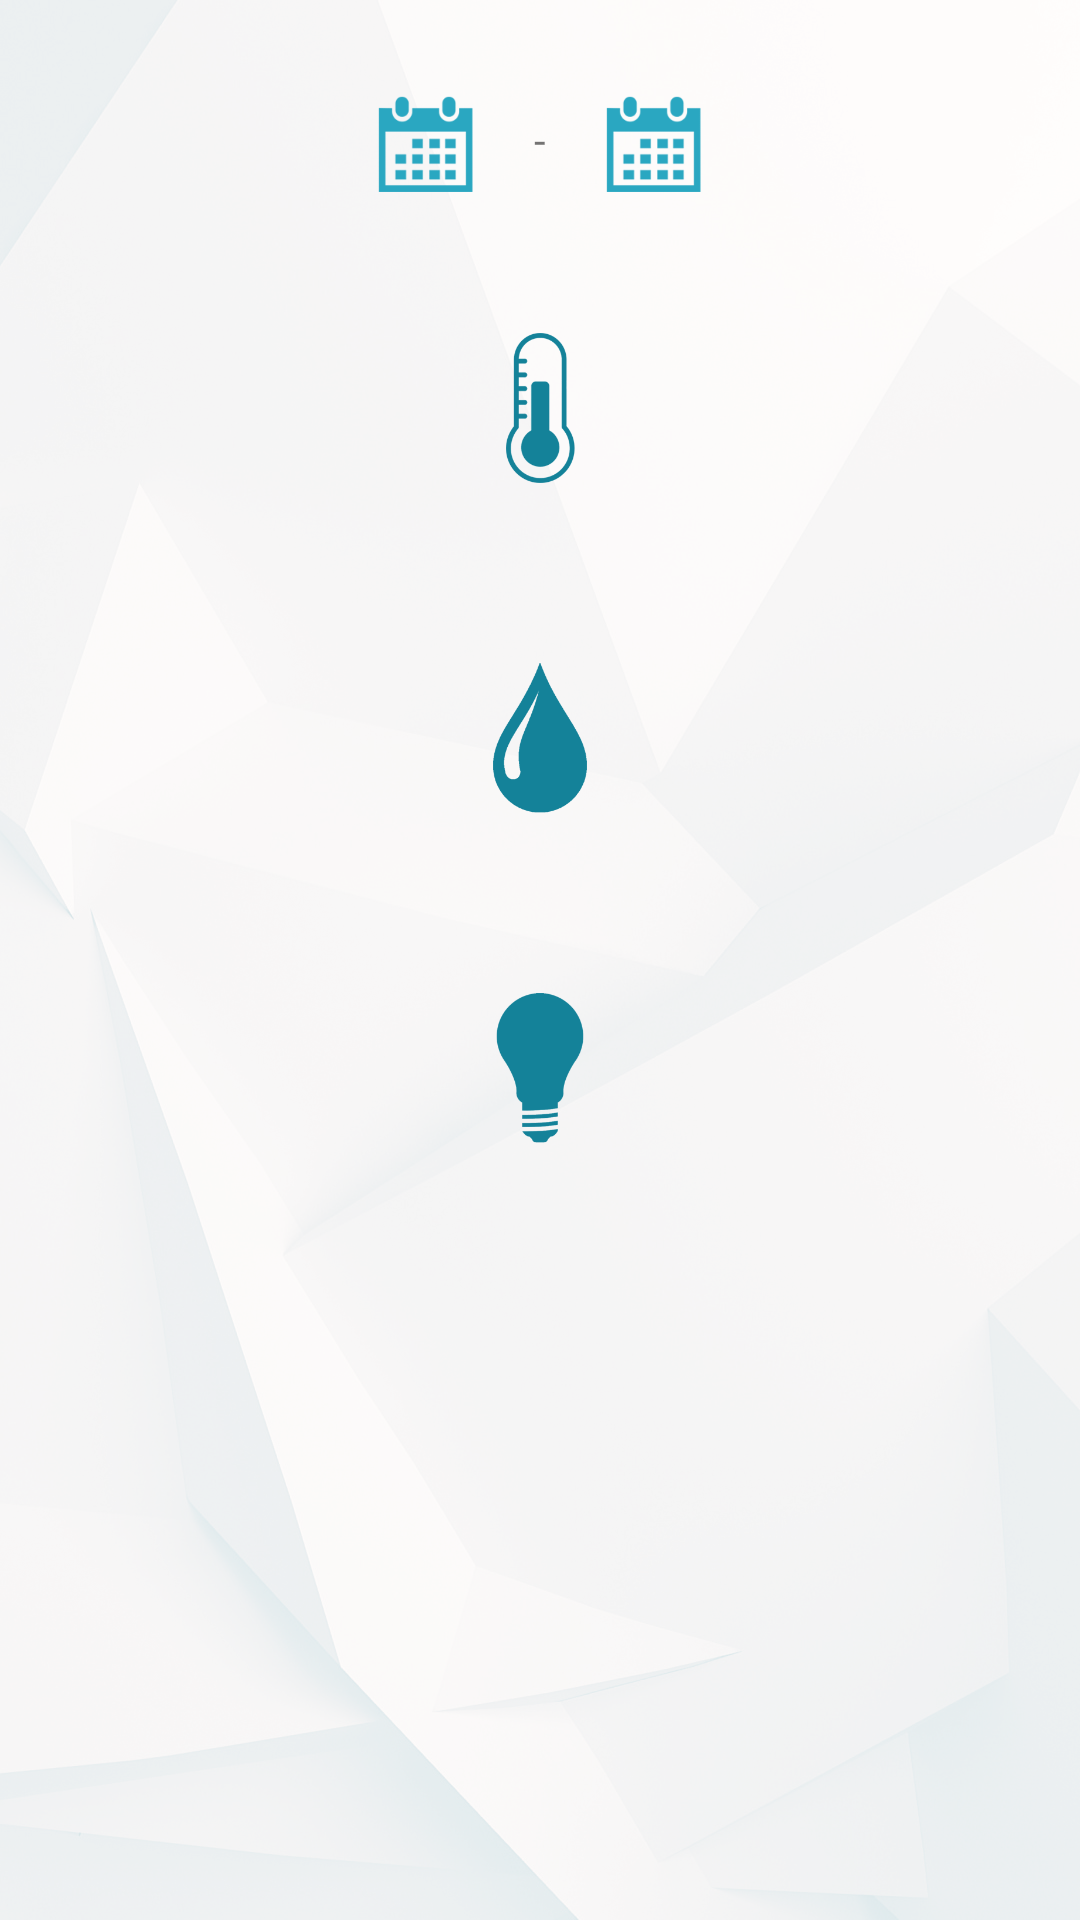

Layout XML and referenced resources for this Android screen:
<!-- AndroidManifest.xml: application theme AppTheme -->
<!-- res/layout/statistika.xml -->
<?xml version="1.0" encoding="utf-8"?>
<LinearLayout xmlns:android="http://schemas.android.com/apk/res/android"
    android:layout_width="fill_parent"
    android:layout_height="wrap_content"
    android:background="@drawable/bg"
    android:orientation="vertical"
    android:padding="2dp"
    >
<ScrollView
    android:layout_width="fill_parent"
    android:layout_height="wrap_content"
    >

<RelativeLayout
    android:layout_width="match_parent"
    android:layout_height="wrap_content"
    android:orientation="vertical"
    android:scrollbars="vertical"
   >

    <TextView
        android:text="-"
        android:layout_width="wrap_content"
        android:layout_height="wrap_content"
        android:layout_marginTop="35dp"
        android:layout_centerHorizontal="true"
        android:id="@+id/datumdo"
        android:layout_marginLeft="10dp"
        android:layout_marginRight="10dp"
        />

    <TextView

        android:layout_width="wrap_content"
        android:layout_height="wrap_content"
        android:id="@+id/pocetni"
        android:layout_toLeftOf="@id/datumdo"
        android:layout_marginTop="32dp"
        android:layout_marginLeft="10dp"
        android:textSize="20sp"
        />

    <TextView

        android:layout_width="wrap_content"
        android:layout_height="wrap_content"
        android:id="@+id/zavrsni"
        android:layout_toRightOf="@id/datumdo"
        android:layout_marginTop="32dp"
        android:layout_marginRight="10dp"
        android:textSize="20sp"
        />

    <ImageButton
        android:layout_width="32dp"
        android:layout_height="32dp"
        android:background="@drawable/calendar_final"
        android:layout_toLeftOf="@id/pocetni"
        android:layout_marginTop="30dp"
        android:id="@+id/kalendarOd"
        />

    <ImageButton
        android:layout_width="32dp"
        android:layout_height="32dp"
        android:background="@drawable/calendar_final"
        android:layout_toRightOf="@id/zavrsni"
        android:layout_marginTop="30dp"
        android:id="@+id/kalendarDo"
        />

    <ImageButton
        android:layout_width="50dp"
        android:layout_height="50dp"
        android:id="@+id/Toplina"
        android:layout_marginTop="50dp"
        android:background="@drawable/heat_final"
        android:layout_below="@id/zavrsni"
        android:layout_centerHorizontal="true"
        />

    <android.support.v7.widget.RecyclerView
        android:id="@+id/recycler"
        android:scrollbars="none"
        android:layout_marginTop="20dp"
        android:layout_centerHorizontal="true"
        android:layout_below="@id/Toplina"
        android:layout_width="wrap_content"
        android:layout_height="wrap_content"
        android:layout_marginBottom="10dp" />

    <ImageButton
        android:layout_width="50dp"
        android:layout_height="50dp"
        android:id="@+id/Vlaga"
        android:layout_marginTop="30dp"
        android:background="@drawable/moisture_final"
        android:layout_below="@id/recycler"
        android:layout_centerHorizontal="true"
        />

    <android.support.v7.widget.RecyclerView
        android:id="@+id/recycler2"
        android:scrollbars="none"
        android:layout_marginTop="20dp"
        android:layout_below="@id/Vlaga"
        android:layout_centerHorizontal="true"
        android:layout_width="wrap_content"
        android:layout_height="wrap_content"
        android:layout_marginBottom="10dp"
        />

    <ImageButton
        android:layout_width="50dp"
        android:layout_height="50dp"
        android:id="@+id/Svjetlost"
        android:background="@drawable/light_final"
        android:layout_below="@id/recycler2"
        android:layout_marginTop="30dp"
        android:layout_centerHorizontal="true"
        />


    <android.support.v7.widget.RecyclerView
        android:id="@+id/recycler3"
        android:scrollbars="none"
        android:layout_marginTop="20dp"
        android:layout_below="@id/Svjetlost"
        android:layout_centerHorizontal="true"
        android:layout_width="wrap_content"
        android:layout_height="wrap_content"
        android:paddingBottom="20dp"
        />
</RelativeLayout>
</ScrollView>
    </LinearLayout>
<!-- resources referenced by this layout -->
<resources>
  <!-- drawable bg: png bitmap (drawable, 672358 bytes) -->
  <!-- drawable calendar_final: png bitmap (drawable, 21048 bytes) -->
  <!-- drawable heat_final: png bitmap (drawable, 25280 bytes) -->
  <!-- drawable light_final: png bitmap (drawable, 23033 bytes) -->
  <!-- drawable moisture_final: png bitmap (drawable, 23497 bytes) -->
  <style name="AppTheme" parent="Theme.AppCompat.Light.DarkActionBar">
          
          <item name="colorPrimary">@color/colorPrimary</item>
          <item name="colorPrimaryDark">@color/colorPrimaryDark</item>
          <item name="colorAccent">@color/colorAccent</item>
          <item name="android:windowContentOverlay">@null</item>
          <item name="elevation">0dp</item>
      </style>
  <color name="colorPrimary">#2aa7c1</color>
  <color name="colorPrimaryDark">#148299</color>
  <color name="colorAccent">#FF4081</color>
</resources>
